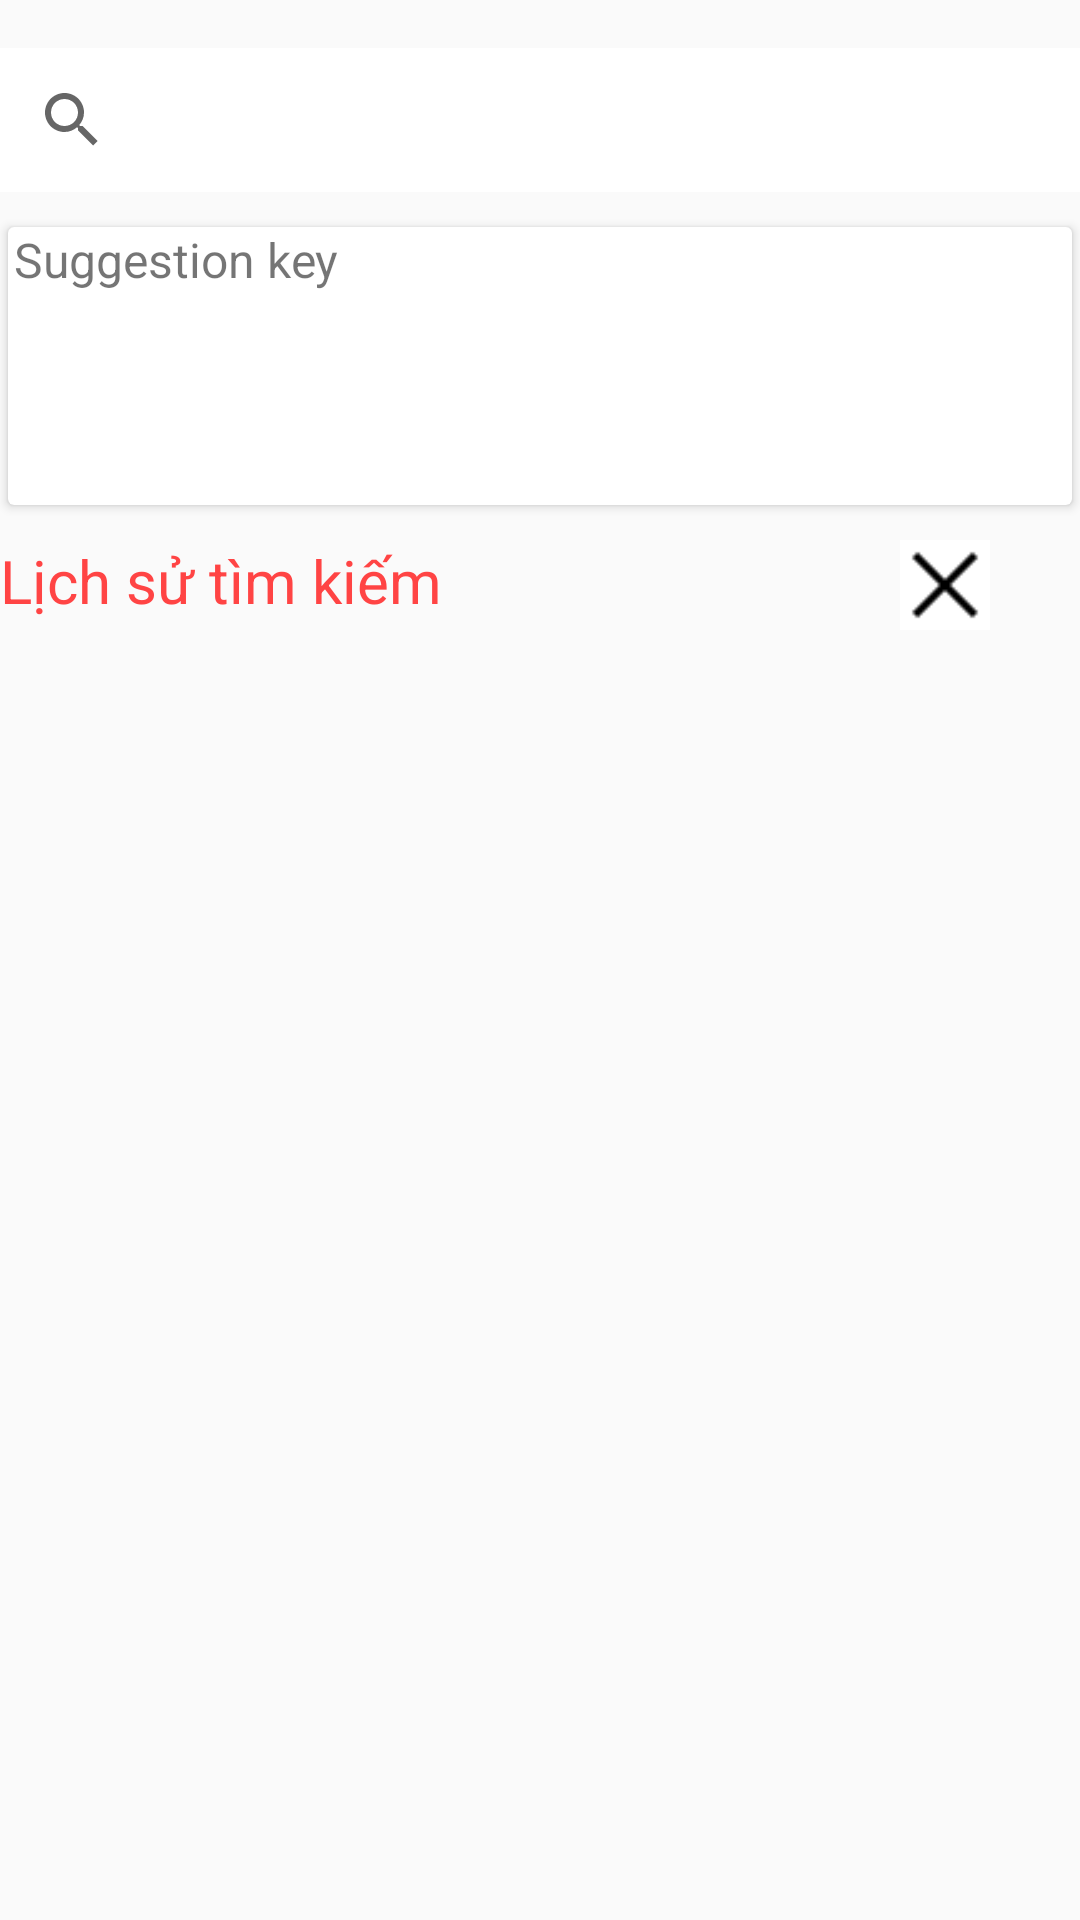

Reconstruct the res/layout file that produces this screen, plus the resources it refers to.
<!-- AndroidManifest.xml: application theme AppTheme -->
<!-- res/layout/fragment_tim_kiem.xml -->
<?xml version="1.0" encoding="utf-8"?>
<RelativeLayout xmlns:android="http://schemas.android.com/apk/res/android"
    xmlns:tools="http://schemas.android.com/tools"
    android:layout_width="match_parent"
    android:layout_height="match_parent"
    xmlns:app="http://schemas.android.com/apk/res-auto"
    tools:context=".Fragment.TimKiemFragment"

    >
    <SearchView
        android:layout_width="match_parent"
        android:layout_height="wrap_content"
        android:layout_marginTop="16dp"
        android:id="@+id/search_viewtimkiem"
        android:background="@android:color/white"
        ></SearchView>
    <RelativeLayout
        android:layout_width="match_parent"
        android:layout_height="match_parent"
        android:id="@+id/containerTimKiem"
        android:layout_below="@+id/search_viewtimkiem">
        <androidx.cardview.widget.CardView

            android:layout_width="match_parent"
            android:layout_height="100dp"
            android:layout_marginTop="8dp"
            android:layout_marginBottom="8dp"
            android:id="@+id/card"
            app:cardUseCompatPadding="true">
            <LinearLayout
                android:layout_width="match_parent"
                android:layout_height="match_parent"
                android:orientation="vertical"> <TextView
                android:paddingLeft="2dp"
                android:layout_width="wrap_content"
                android:layout_height="wrap_content"
                android:text="Suggestion key"
                android:textSize="16sp"/>
                <me.gujun.android.taggroup.TagGroup
                    android:padding="8dp"
                    android:id="@+id/tag_group"
                    app:atg_borderColor="@color/colorPrimary"
                    app:atg_textColor="@color/colorPrimary"
                    style="@style/TagGroup" /> </LinearLayout>
        </androidx.cardview.widget.CardView>

        <RelativeLayout
            android:layout_width="wrap_content"
            android:layout_height="wrap_content"
            android:layout_below="@+id/card">

            <RelativeLayout
                android:id="@+id/relativeLichsuTimKiem"
                android:layout_width="match_parent"
                android:layout_height="wrap_content">

                <TextView
                    android:id="@+id/textLichsu"
                    android:layout_width="wrap_content"
                    android:layout_height="wrap_content"
                    android:text="Lịch sử tìm kiếm"
                    android:textColor="@android:color/holo_red_light"
                    android:textSize="20sp" />

                <ImageButton
                    android:id="@+id/btnXoaLichSu"
                    android:layout_width="30dp"
                    android:layout_height="30dp"
                    android:layout_alignLeft="@+id/textLichsu"
                    android:layout_marginLeft="300dp"
                    android:background="@android:color/white"
                    android:scaleType="fitXY"
                    android:src="@drawable/delete36" />
            </RelativeLayout>

            <ListView

                android:padding="10dp"
                android:layout_below="@+id/relativeLichsuTimKiem"
                android:id="@+id/ListViewLichSuTimKiem"
                android:layout_width="409dp"
                android:layout_height="625dp"
                tools:layout_editor_absoluteX="1dp"
                tools:layout_editor_absoluteY="1dp" >


            </ListView>
        </RelativeLayout>


    </RelativeLayout>
    <RelativeLayout
        android:layout_width="match_parent"
        android:layout_height="match_parent"
        android:id="@+id/container_lstviewTimKiem"
        android:layout_below="@+id/search_viewtimkiem"
        android:visibility="gone">
        <ListView
            android:padding="10dp"
            android:id="@+id/ListViewTimKiem"
            android:layout_width="match_parent"
            android:layout_height="match_parent"
            tools:layout_editor_absoluteX="1dp"
            tools:layout_editor_absoluteY="1dp"

            />
    </RelativeLayout>


</RelativeLayout>
<!-- resources referenced by this layout -->
<resources>
  <!-- drawable delete36: png bitmap (drawable, 292 bytes) -->
  <style name="AppTheme" parent="Theme.AppCompat.Light.DarkActionBar">
          
          <item name="colorPrimary">@color/colorPrimary</item>
          <item name="colorPrimaryDark">@color/com_facebook_blue</item>
          <item name="colorAccent">@color/colorAccent</item>
          
  
  
          <item name="android:statusBarColor">@color/com_facebook_blue</item>
          <item name="android:windowLightStatusBar">false</item>
          
          <item name="android:windowIsTranslucent">true</item>
      </style>
  <!-- not gathered from this repository: default colours our renderer supplied (Android Studio template values) -->
  <color name="colorPrimary">#FF6200EE</color>
  <color name="colorAccent">#FF03DAC5</color>
</resources>
